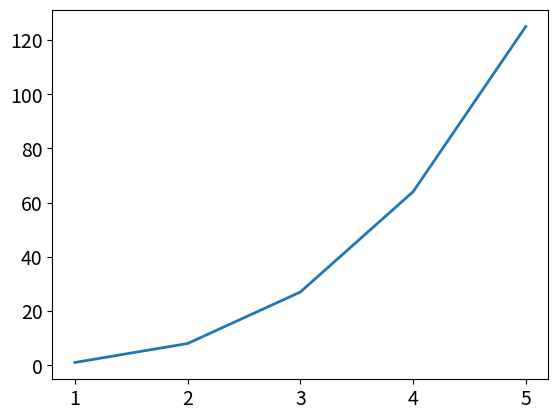

The matplotlib source for this figure:
'''
A number raised to the third power in cube.Plot the first five cubic numbers. 
and then plot the first 5000 cubic numbers
'''

import matplotlib.pyplot as plt

values =[x for x in range(1,6)]
cubes = [x**3 for x in range(1,6)]

print('Values: ', values)
print('Cubes: ', cubes)
plt.plot(values, cubes, linewidth=2)
plt.title = ("Simple Graph of cube numbers")
plt.xlabel = ('Values')
plt.ylabel = ('Cubes')
plt.tick_params(axis='both', labelsize=14)
plt.show()